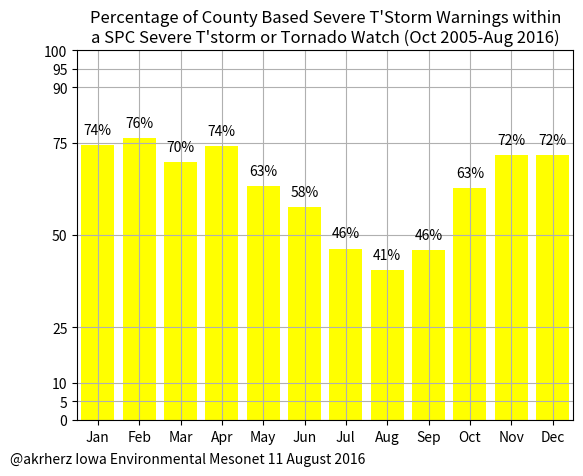

This chart was generated by the following Python code:
"""
with warns as (
    select ugc, issue, expire from warnings
    where phenomena = 'TO' and significance ='W' and issue > '2005-10-01'),
watch as (
    select ugc, phenomena, issue, expire from warnings where
    phenomena in ('SV', 'TO') and significance = 'A'),
agg as (
    SELECT w.ugc, w.issue as w_issue, w.expire, a.ugc as a_ugc,
    a.phenomena,
    a.issue, a.expire from warns w LEFT JOIN watch a on (w.ugc = a.ugc
    and w.issue < a.expire and w.expire > a.issue))

 SELECT count(*), sum(case when phenomena = 'TO' then 1 else 0 end) as tor,
 sum(case when phenomena = 'SV' then 1 else 0 end) as svr,
 sum(case when phenomena is null then 1 else 0 end) as no from agg

 agg2 as (SELECT extract(week from w_issue) as week, count(*),
 sum(case when a_ugc is not null then 1 else 0 end) from agg GROUP by week)
  select week, sum / count::float * 100 from agg2 ORDER by week;


"""

import matplotlib.pyplot as plt
import calendar

# TOR
data = """    1 | 83.9884153909805
    2 | 90.9427966101695
    3 | 89.5486111111111
    4 | 91.4988650508896
    5 |  86.516322346633
    6 | 80.6090739589807
    7 | 70.3950499762018
    8 | 63.6651870640457
    9 |  71.568345323741
   10 | 79.3103448275862
   11 |   86.76293622142
   12 | 84.8294786358291"""

# SVR
data = """    1 | 74.2490340271719
    2 | 76.1897904816761
    3 | 69.8463416385438
    4 |  74.163173561752
    5 | 63.3073466219098
    6 |  57.577623971237
    7 | 46.3328950612211
    8 | 40.5505631543543
    9 |  45.826030808966
   10 | 62.7282491944146
   11 | 71.5146645239052
   12 | 71.7070142768467"""

x = range(1, 13)
y = []
for line in data.split("\n"):
    tokens = line.strip().split(" | ")
    y.append(float(tokens[1]))

(fig, ax) = plt.subplots(1, 1)

ax.bar(x, y, align="center", fc="yellow")
for x0, y0 in zip(x, y):
    ax.text(x0, y0 + 3, "%.0f%%" % (y0,), ha="center")
ax.set_xlim(0.5, 12.5)
ax.grid(True)
ax.set_xticks(x)
ax.set_yticks([0, 5, 10, 25, 50, 75, 90, 95, 100])
ax.set_xticklabels(calendar.month_abbr[1:])
ax.set_title(
    (
        "Percentage of County Based Severe T'Storm Warnings within\n"
        "a SPC Severe T'storm or Tornado Watch (Oct 2005-Aug 2016)"
    )
)

fig.text(
    0.02,
    0.02,
    "@akrherz Iowa Environmental Mesonet 11 August 2016",
    fontsize=10,
)

fig.savefig("test.png")
